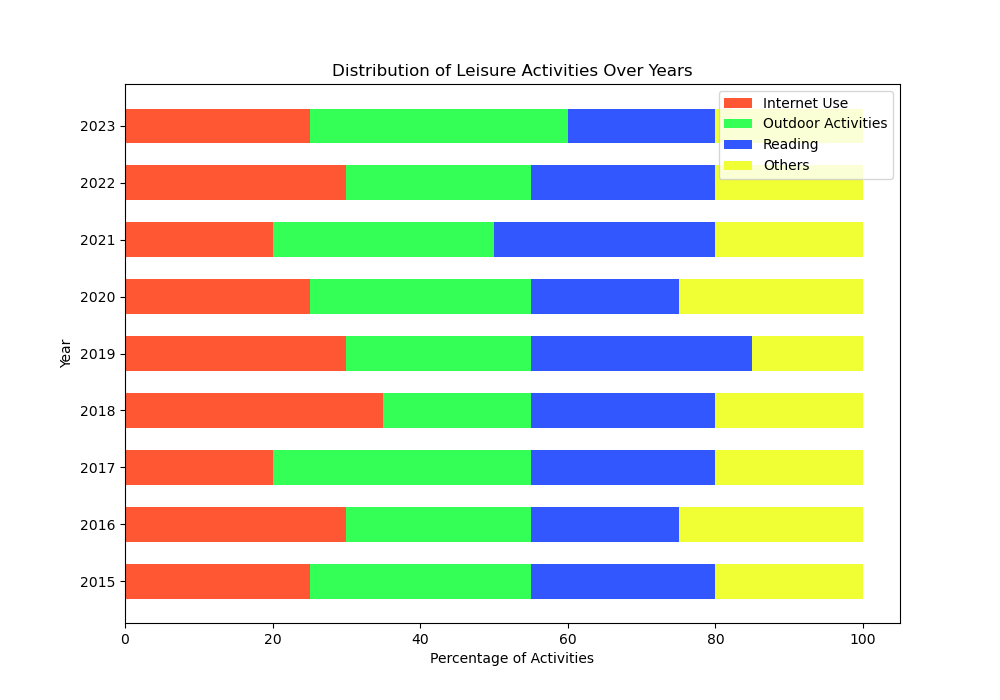

The file beside this chart, header and first rows:
Category, Internet Use, Outdoor Activities, Reading, Others
2015, 25, 30, 25, 20
2016, 30, 25, 20, 25
2017, 20, 35, 25, 20
2018, 35, 20, 25, 20
2019, 30, 25, 30, 15
2020, 25, 30, 20, 25
2021, 20, 30, 30, 20
2022, 30, 25, 25, 20
2023, 25, 35, 20, 20
